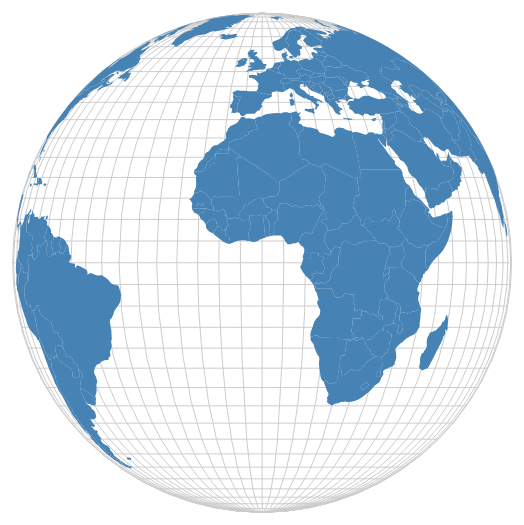
D3 v7 page, settled after 480 driven frames (8 s of simulated time); the page loaded 1 data file(s).



			//Width and height
			var w = 1280;
			var h = 720;


			//Define globe projection
            const projection = d3.geoOrthographic()
								 .center([1200,150]);

			//Define path generator
			var path = d3.geoPath()
						 .projection(projection);

			//Create SVG element
			var svg = d3.select("body")
						.append("svg")
						.attr("width", w)
						.attr("height", h);

            function drawGraticule() {

                const graticule = d3.geoGraticule()
                    				.step([5, 5]);
				
                svg.append("path")
                    .datum(graticule)
                    .attr("class", "graticule")
                    .attr("d", path)
                    .style("fill", "#ffffff")
                    .style("stroke", "#ccc");
				}


            
			//Load in GeoJSON data
			d3.json("world.geo.json").then(function(json) {

				//Bind data and create one path per GeoJSON feature
				svg.selectAll("path")
				   .data(json.features)
				   .enter()
				   .append("path")
				   .attr("d", path)
				   .style("fill", "steelblue")


           		    .on("mouseover", function() {
						 d3.select(this).style("fill", "orange");
					 })

					.on("mouseout", function() {
						 d3.select(this).style("fill", "steelblue");
					 });
					
					});

                    drawGraticule();

			function handleZoom(e){
				console.log(e);
				d3.select('svg')
				  .attr('transform', e.transform);
			 }

			 let zoom = d3.zoom()
			 			  .on('zoom', handleZoom);
			
			d3.select('svg')
			  .call(zoom)
			  .on("mousedown.zoom", null);

			  svg.on('mousedown', function() {
   console.log(d3.event);
});

		

### data: world.geo.json
{
 "type": "FeatureCollection",
 "features": [
  {
   "type": "Feature",
   "properties": {
    "scalerank": 1,
    "featurecla": "Admin-0 country",
    "labelrank": 6,
    "sovereignt": "Belize",
    "sov_a3": "BLZ",
    "adm0_dif": 0,
    "level": 2,
    "type": "Sovereign country",
    "admin": "Belize",
    "adm0_a3": "BLZ",
    "geou_dif": 0,
    "geounit": "Belize",
    "gu_a3": "BLZ",
    "su_dif": 0,
    "subunit": "Belize",
    "su_a3": "BLZ",
    "brk_diff": 0,
    "name": "Belize",
    "name_long": "Belize",
    "brk_a3": "BLZ",
    "brk_name": "Belize",
    "brk_group": null,
    "abbrev": "Belize",
    "postal": "BZ",
    "formal_en": "Belize",
    "formal_fr": null,
    "note_adm0": null,
    "note_brk": null,
    "name_sort": "Belize",
    "name_alt": null,
    "mapcolor7": 1,
    "mapcolor8": 4,
    "mapcolor9": 5,
    "mapcolor13": 7,
    "pop_est": 307899,
    "gdp_md_est": 2536,
    "pop_year": -99,
    "lastcensus": 2010,
    "gdp_year": -99,
    "economy": "6. Developing region",
    "...": "24 more keys"
   },
   "geometry": {
    "type": "Polygon",
    "coordinates": "[... 1 items]"
   }
  },
  {
   "type": "Feature",
   "properties": {
    "scalerank": 1,
    "featurecla": "Admin-0 country",
    "labelrank": 2,
    "sovereignt": "Canada",
    "sov_a3": "CAN",
    "adm0_dif": 0,
    "level": 2,
    "type": "Sovereign country",
    "admin": "Canada",
    "adm0_a3": "CAN",
    "geou_dif": 0,
    "geounit": "Canada",
    "gu_a3": "CAN",
    "su_dif": 0,
    "subunit": "Canada",
    "su_a3": "CAN",
    "brk_diff": 0,
    "name": "Canada",
    "name_long": "Canada",
    "brk_a3": "CAN",
    "brk_name": "Canada",
    "brk_group": null,
    "abbrev": "Can.",
    "postal": "CA",
    "formal_en": "Canada",
    "formal_fr": null,
    "note_adm0": null,
    "note_brk": null,
    "name_sort": "Canada",
    "name_alt": null,
    "mapcolor7": 6,
    "mapcolor8": 6,
    "mapcolor9": 2,
    "mapcolor13": 2,
    "pop_est": 33487208,
    "gdp_md_est": 1300000,
    "pop_year": -99,
    "lastcensus": 2011,
    "gdp_year": -99,
    "economy": "1. Developed region: G7",
    "...": "24 more keys"
   },
   "geometry": {
    "type": "MultiPolygon",
    "coordinates": "[... 30 items]"
   }
  },
  {
   "type": "Feature",
   "properties": {
    "scalerank": 1,
    "featurecla": "Admin-0 country",
    "labelrank": 4,
    "sovereignt": "The Bahamas",
    "sov_a3": "BHS",
    "adm0_dif": 0,
    "level": 2,
    "type": "Sovereign country",
    "admin": "The Bahamas",
    "adm0_a3": "BHS",
    "geou_dif": 0,
    "geounit": "The Bahamas",
    "gu_a3": "BHS",
    "su_dif": 0,
    "subunit": "The Bahamas",
    "su_a3": "BHS",
    "brk_diff": 0,
    "name": "Bahamas",
    "name_long": "Bahamas",
    "brk_a3": "BHS",
    "brk_name": "Bahamas",
    "brk_group": null,
    "abbrev": "Bhs.",
    "postal": "BS",
    "formal_en": "Commonwealth of the Bahamas",
    "formal_fr": null,
    "note_adm0": null,
    "note_brk": null,
    "name_sort": "Bahamas, The",
    "name_alt": null,
    "mapcolor7": 1,
    "mapcolor8": 1,
    "mapcolor9": 2,
    "mapcolor13": 5,
    "pop_est": 309156,
    "gdp_md_est": 9093,
    "pop_year": -99,
    "lastcensus": 2010,
    "gdp_year": -99,
    "economy": "6. Developing region",
    "...": "24 more keys"
   },
   "geometry": {
    "type": "MultiPolygon",
    "coordinates": "[... 3 items]"
   }
  },
  {
   "type": "Feature",
   "properties": {
    "scalerank": 1,
    "featurecla": "Admin-0 country",
    "labelrank": 3,
    "sovereignt": "Cuba",
    "sov_a3": "CUB",
    "adm0_dif": 0,
    "level": 2,
    "type": "Sovereign country",
    "admin": "Cuba",
    "adm0_a3": "CUB",
    "geou_dif": 0,
    "geounit": "Cuba",
    "gu_a3": "CUB",
    "su_dif": 0,
    "subunit": "Cuba",
    "su_a3": "CUB",
    "brk_diff": 0,
    "name": "Cuba",
    "name_long": "Cuba",
    "brk_a3": "CUB",
    "brk_name": "Cuba",
    "brk_group": null,
    "abbrev": "Cuba",
    "postal": "CU",
    "formal_en": "Republic of Cuba",
    "formal_fr": null,
    "note_adm0": null,
    "note_brk": null,
    "name_sort": "Cuba",
    "name_alt": null,
    "mapcolor7": 3,
    "mapcolor8": 5,
    "mapcolor9": 3,
    "mapcolor13": 4,
    "pop_est": 11451652,
    "gdp_md_est": 108200,
    "pop_year": -99,
    "lastcensus": 2002,
    "gdp_year": -99,
    "economy": "5. Emerging region: G20",
    "...": "24 more keys"
   },
   "geometry": {
    "type": "Polygon",
    "coordinates": "[... 1 items]"
   }
  },
  {
   "type": "Feature",
   "properties": {
    "scalerank": 1,
    "featurecla": "Admin-0 country",
    "labelrank": 5,
    "sovereignt": "Dominican Republic",
    "sov_a3": "DOM",
    "adm0_dif": 0,
    "level": 2,
    "type": "Sovereign country",
    "admin": "Dominican Republic",
    "adm0_a3": "DOM",
    "geou_dif": 0,
    "geounit": "Dominican Republic",
    "gu_a3": "DOM",
    "su_dif": 0,
    "subunit": "Dominican Republic",
    "su_a3": "DOM",
    "brk_diff": 0,
    "name": "Dominican Rep.",
    "name_long": "Dominican Republic",
    "brk_a3": "DOM",
    "brk_name": "Dominican Rep.",
    "brk_group": null,
    "abbrev": "Dom. Rep.",
    "postal": "DO",
    "formal_en": "Dominican Republic",
    "formal_fr": null,
    "note_adm0": null,
    "note_brk": null,
    "name_sort": "Dominican Republic",
    "name_alt": null,
    "mapcolor7": 5,
    "mapcolor8": 2,
    "mapcolor9": 5,
    "mapcolor13": 7,
    "pop_est": 9650054,
    "gdp_md_est": 78000,
    "pop_year": -99,
    "lastcensus": 2010,
    "gdp_year": -99,
    "economy": "6. Developing region",
    "...": "24 more keys"
   },
   "geometry": {
    "type": "Polygon",
    "coordinates": "[... 1 items]"
   }
  },
  {
   "type": "Feature",
   "properties": {
    "scalerank": 1,
    "featurecla": "Admin-0 country",
    "labelrank": 5,
    "sovereignt": "Costa Rica",
    "sov_a3": "CRI",
    "adm0_dif": 0,
    "level": 2,
    "type": "Sovereign country",
    "admin": "Costa Rica",
    "adm0_a3": "CRI",
    "geou_dif": 0,
    "geounit": "Costa Rica",
    "gu_a3": "CRI",
    "su_dif": 0,
    "subunit": "Costa Rica",
    "su_a3": "CRI",
    "brk_diff": 0,
    "name": "Costa Rica",
… [head cut at 6 KiB]